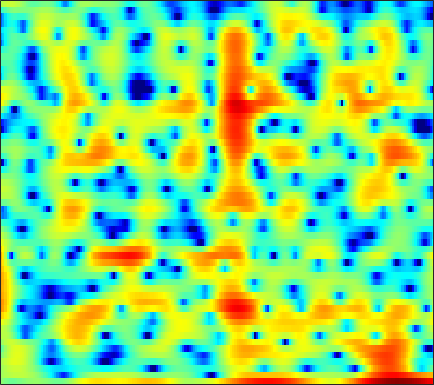

Data behind this chart, as committed beside it:
0.5494, 0.20418, -0.21723, -0.5452, -0.7067, -0.78931, -0.72867, -0.60475, -0.38822, -0.14234, 0.10347, 0.27312, 0.46114, 0.60188, 0.67485, 0.72925, 0.73304, 0.69385, 0.60237, 0.46756, 0.29128, 0.13957, -0.076142, -0.29047
1.091, 1.32, 1.576, 1.78, 1.904, 2.034, 2.125, 2.166, 2.184, 2.158, 2.081, 1.989, 1.816, 1.584, 1.367, 1.019, 0.6028, 0.2384, -0.319, -0.9698, -1.725, -2.371, -3.352, -4.503
0.9686, 1.344, 1.762, 2.089, 2.279, 2.455, 2.553, 2.571, 2.523, 2.391, 2.176, 1.96, 1.599, 1.155, 0.7706, 0.1916, -0.4557, -0.9796, -1.711, -2.471, -3.22, -3.756, -4.405, -4.952
1.386, 1.825, 2.334, 2.753, 3, 3.238, 3.368, 3.394, 3.321, 3.129, 2.81, 2.484, 1.925, 1.214, 0.5724, -0.4388, -1.653, -2.717, -4.38, -6.399, -8.895, -11.17, -14.66, -16.88
-0.2532, 0.4996, 1.375, 2.093, 2.525, 2.961, 3.241, 3.348, 3.356, 3.216, 2.931, 2.614, 2.058, 1.346, 0.7106, -0.2686, -1.396, -2.332, -3.688, -5.129, -6.58, -7.571, -8.572, -8.974
-1.495, -0.3339, 0.8966, 1.82, 2.344, 2.848, 3.147, 3.252, 3.247, 3.097, 2.82, 2.53, 2.039, 1.428, 0.8892, 0.04639, -0.9514, -1.809, -3.115, -4.594, -6.232, -7.5, -9.12, -10.1
0.7524, 1.377, 2.001, 2.397, 2.546, 2.558, 2.38, 2.143, 1.727, 1.246, 0.7672, 0.446, 0.08658, -0.1985, -0.3942, -0.6942, -1.081, -1.468, -2.155, -3.064, -4.26, -5.341, -6.945, -8.061
1.808, 1.909, 1.855, 1.549, 1.137, 0.3194, -0.8433, -1.987, -3.912, -6.364, -9.11, -10.58, -10.18, -8.105, -6.577, -4.914, -3.656, -2.942, -2.218, -1.7, -1.308, -1.027, -0.6175, -0.1092
2.214, 2.067, 1.676, 1.052, 0.4223, -0.6581, -2.039, -3.278, -5.211, -7.397, -9.486, -10.47, -10.36, -9.101, -8.002, -6.637, -5.432, -4.635, -3.682, -2.787, -1.954, -1.333, -0.4835, 0.3606
3.744, 3.452, 2.886, 2.134, 1.457, 0.4149, -0.7401, -1.645, -2.867, -4.001, -5.025, -5.678, -6.354, -6.822, -7.051, -7.184, -7.162, -7.027, -6.575, -5.801, -4.711, -3.778, -2.486, -1.234
6.125, 5.632, 4.764, 3.666, 2.701, 1.255, -0.3375, -1.578, -3.163, -4.566, -5.712, -6.431, -7.31, -8.281, -9.188, -10.81, -13.22, -15.71, -18.14, -15.05, -10.76, -8.2, -5.514, -3.443
8.199, 7.517, 6.327, 4.772, 3.332, 0.9759, -2.055, -4.943, -10.06, -15.82, -14.37, -11.74, -9.667, -8.878, -8.816, -9.314, -10.18, -10.85, -11.41, -10.64, -8.937, -7.532, -5.888, -4.5
8.43, 7.765, 6.632, 5.212, 3.948, 1.999, -0.2412, -2.06, -4.407, -6.071, -6.699, -6.653, -6.41, -6.225, -6.254, -6.502, -6.861, -7.178, -7.561, -7.872, -8.075, -8.175, -8.159, -7.925
7.713, 7.156, 6.258, 5.193, 4.304, 3.031, 1.719, 0.7368, -0.5069, -1.621, -2.557, -3.191, -3.95, -4.65, -5.172, -5.946, -6.88, -7.707, -8.949, -10.63, -12.83, -14.85, -17.46, -18.05
7.455, 6.928, 6.089, 5.113, 4.304, 3.143, 1.931, 1.018, -0.1935, -1.334, -2.358, -3.036, -3.833, -4.558, -5.065, -5.727, -6.511, -7.249, -8.426, -9.968, -11.81, -13.43, -15.53, -15.91
7.598, 7.006, 6.06, 4.935, 3.979, 2.55, 0.9608, -0.3159, -2.089, -3.844, -5.3, -6.024, -6.415, -6.332, -6.138, -5.876, -5.7, -5.668, -5.782, -5.976, -6.257, -6.473, -6.62, -6.562
7.505, 6.824, 5.741, 4.46, 3.356, 1.659, -0.3795, -2.218, -5.258, -9.541, -17.12, -27.89, -15.5, -10.3, -8.089, -6.21, -4.966, -4.298, -3.688, -3.279, -3.031, -2.881, -2.701, -2.58
6.8, 5.984, 4.76, 3.425, 2.387, 0.9691, -0.5027, -1.637, -3.203, -4.757, -6.016, -6.431, -6.26, -5.537, -4.842, -3.967, -3.274, -2.859, -2.386, -2.038, -1.728, -1.5, -1.296, -1.172
6.428, 5.136, 3.155, 1.083, -0.2854, -1.371, -1.576, -1.421, -1.14, -0.913, -0.8357, -0.8422, -0.8665, -0.9567, -1.089, -1.332, -1.636, -1.867, -2.068, -2.021, -1.657, -1.299, -0.7816, -0.3583
6.77, 4.984, 1.706, -3.384, -10.06, -13.03, -5.024, -2.144, 0.05993, 1.278, 1.93, 2.094, 1.99, 1.543, 0.902, -0.4088, -2.363, -4.508, -8.25, -10.03, -6.567, -3.935, -1.419, 0.1614
5.3, 4.295, 2.804, 1.34, 0.4254, -0.247, -0.338, -0.1709, 0.1884, 0.4729, 0.6216, 0.6334, 0.4395, -0.01502, -0.5288, -1.543, -2.924, -4.162, -5.764, -6.243, -4.969, -3.592, -1.861, -0.6019
3.721, 3.139, 2.289, 1.409, 0.7643, -0.03067, -0.6954, -1.123, -1.55, -1.813, -1.956, -1.965, -1.903, -1.837, -1.782, -1.748, -1.78, -1.766, -1.668, -1.386, -0.9533, -0.5629, 0.00636, 0.4758
2.316, 1.776, 0.9424, -0.02226, -0.8327, -2.05, -3.397, -4.471, -5.887, -6.907, -7.096, -6.673, -5.625, -4.391, -3.552, -2.546, -1.714, -1.168, -0.5299, 0.05392, 0.5803, 0.9651, 1.436, 1.836
0.528, -0.03063, -0.8733, -1.863, -2.741, -4.193, -6.151, -8.124, -12.08, -20.15, -24.92, -15.31, -9.899, -6.744, -5.065, -3.4, -2.12, -1.359, -0.5135, 0.1754, 0.7893, 1.217, 1.741, 2.261
-2.146, -2.648, -3.149, -3.562, -3.862, -4.371, -5.103, -5.769, -6.697, -7.38, -7.361, -6.848, -5.712, -4.499, -3.659, -2.705, -1.955, -1.506, -1.004, -0.5889, -0.1549, 0.1902, 0.7318, 1.402
-8.292, -9.192, -8.056, -6.048, -4.811, -3.632, -2.909, -2.599, -2.359, -2.243, -2.127, -2.02, -1.832, -1.653, -1.548, -1.459, -1.508, -1.661, -2.028, -2.529, -3.037, -3.227, -2.818, -1.636
-8.94, -10.1, -7.874, -4.935, -3.253, -1.697, -0.7253, -0.2891, -0.01996, 0.007814, -0.1652, -0.3688, -0.7327, -1.111, -1.396, -1.808, -2.278, -2.757, -3.767, -5.527, -8.835, -13.84, -25.06, -8.991
-0.7073, -0.752, -0.5714, -0.2006, 0.09845, 0.4203, 0.5389, 0.4734, 0.1418, -0.4743, -1.387, -2.259, -3.611, -4.985, -5.786, -6.25, -6.002, -5.616, -5.154, -4.976, -4.952, -4.873, -4.153, -2.694
1.826, 1.845, 1.827, 1.768, 1.667, 1.439, 1.041, 0.604, -0.2094, -1.365, -2.978, -4.604, -7.585, -12.54, -19.96, -22.06, -12.23, -8.927, -6.126, -4.235, -2.824, -1.943, -0.8774, 0.1321
2.399, 2.365, 2.257, 2.065, 1.859, 1.484, 0.9823, 0.496, -0.3027, -1.311, -2.515, -3.571, -5.069, -6.479, -7.198, -7.316, -6.412, -5.403, -3.972, -2.623, -1.458, -0.673, 0.213, 0.9554
1.828, 1.739, 1.596, 1.402, 1.221, 0.8953, 0.4716, 0.08031, -0.5342, -1.237, -1.982, -2.525, -3.164, -3.618, -3.775, -3.683, -3.311, -2.859, -2.099, -1.264, -0.4545, 0.1198, 0.7973, 1.337
0.25, 0.1507, 0.1087, 0.1234, 0.1153, 0.02752, -0.2162, -0.5049, -1.061, -1.767, -2.597, -3.208, -3.936, -4.355, -4.394, -4.055, -3.373, -2.72, -1.788, -0.8713, 0.01166, 0.5959, 1.285, 1.842
-3.998, -3.92, -3.128, -2.099, -1.461, -0.8772, -0.7083, -0.8454, -1.435, -2.487, -4.086, -5.682, -8.348, -10.73, -10.8, -8.567, -5.913, -4.23, -2.485, -1.137, -0.0458, 0.625, 1.411, 2.091
-27.53, -14.97, -7.313, -3.749, -2.115, -0.8218, -0.2162, -0.1745, -0.5688, -1.548, -3.151, -4.858, -7.814, -10.9, -11.09, -8.27, -5.521, -3.974, -2.51, -1.521, -0.912, -0.5555, -0.04806, 0.6133
-2.93, -2.754, -1.913, -0.8106, -0.08338, 0.6432, 1.04, 1.114, 0.9444, 0.4796, -0.2043, -0.8215, -1.606, -2.195, -2.397, -2.381, -2.16, -2.054, -2.115, -2.579, -3.642, -4.861, -6.808, -6.986
-0.1731, -0.04496, 0.2386, 0.5733, 0.8183, 1.101, 1.228, 1.239, 1.064, 0.7489, 0.3136, -0.04949, -0.5544, -0.9977, -1.259, -1.54, -1.74, -1.904, -2.274, -3.032, -4.275, -5.763, -8.209, -8.743
-1.313, -1.103, -0.7799, -0.4582, -0.2196, 0.002335, 0.1026, 0.05625, -0.1699, -0.6013, -1.239, -1.806, -2.65, -3.424, -3.841, -3.997, -3.744, -3.34, -2.749, -2.211, -1.817, -1.537, -1.112, -0.4236
-5.373, -5.001, -4.253, -3.388, -2.819, -2.245, -1.902, -1.853, -2.024, -2.579, -3.58, -4.711, -6.867, -9.983, -12.89, -13.7, -9.773, -7.018, -4.272, -2.227, -0.7141, 0.2334, 1.296, 2.208
-17.05, -14.09, -10.26, -7.674, -6.345, -5.085, -4.337, -4.007, -3.912, -4.168, -4.798, -5.593, -7.051, -8.997, -10.36, -10.41, -8.172, -6.097, -3.662, -1.691, -0.09706, 0.8907, 1.997, 2.901
-12.74, -11.9, -10.14, -8.638, -7.776, -6.942, -6.312, -5.886, -5.442, -5.084, -4.82, -4.717, -4.634, -4.572, -4.409, -3.931, -3.184, -2.503, -1.464, -0.4381, 0.5349, 1.206, 2.013, 2.703
-4.92, -5.519, -6.266, -7.131, -7.866, -8.784, -9.091, -8.71, -7.475, -6, -4.723, -3.914, -3.082, -2.425, -1.968, -1.475, -0.9594, -0.6062, -0.1034, 0.3899, 0.8731, 1.206, 1.656, 2.091
0.46, -0.5779, -2.301, -4.637, -7.123, -12.65, -32.85, -17.11, -9.348, -5.577, -3.3, -2.154, -1.087, -0.3916, -0.07899, 0.1829, 0.3041, 0.3807, 0.4145, 0.4577, 0.4867, 0.4896, 0.4787, 0.5135
4.551, 3.716, 2.4, 0.9109, -0.3084, -1.777, -2.637, -2.652, -1.936, -0.9737, -0.1654, 0.2505, 0.5593, 0.5567, 0.3316, -0.1138, -0.7889, -1.308, -1.935, -2.346, -2.568, -2.701, -3.199, -4.301
5.089, 4.612, 3.937, 3.217, 2.692, 2.07, 1.554, 1.254, 0.9754, 0.7137, 0.4128, 0.1299, -0.4526, -1.331, -2.187, -3.791, -6.033, -8.382, -11.79, -12.8, -10.3, -8.57, -7.299, -7.354
3.427, 3.265, 3.06, 2.806, 2.59, 2.215, 1.774, 1.402, 0.8135, 0.1497, -0.6059, -1.246, -2.228, -3.35, -4.319, -5.955, -7.966, -9.833, -12.49, -12.93, -10.28, -8.258, -6.005, -4.362
-0.3202, 0.1361, 0.6595, 1.007, 1.094, 0.9824, 0.6243, 0.1977, -0.5946, -1.59, -2.773, -3.75, -4.994, -6.03, -6.629, -7.083, -7.167, -7.04, -6.614, -5.82, -4.673, -3.673, -2.276, -0.8934
-6.14, -3.961, -2.13, -1.094, -0.7171, -0.6123, -0.9572, -1.493, -2.558, -4.106, -6.151, -8.086, -11.19, -14.3, -14.78, -12.44, -9.735, -7.994, -5.952, -4.177, -2.591, -1.468, -0.09889, 1.173
-4.845, -3.708, -2.522, -1.821, -1.568, -1.607, -2.055, -2.673, -3.849, -5.473, -7.641, -9.71, -13.12, -16.56, -17.03, -14.1, -10.64, -8.505, -6.011, -3.893, -2.053, -0.8138, 0.6482, 1.903
-1.891, -1.743, -1.539, -1.44, -1.469, -1.724, -2.245, -2.835, -3.897, -5.232, -6.854, -8.161, -9.805, -11, -11.32, -10.74, -9.314, -7.837, -5.737, -3.684, -1.828, -0.552, 0.9178, 2.121
-1.238, -1.232, -1.19, -1.135, -1.174, -1.37, -1.794, -2.26, -3.162, -4.42, -6.039, -7.542, -10.11, -13.65, -16.82, -17.06, -12.35, -9.171, -5.847, -3.291, -1.257, -0.00524, 1.363, 2.446
-3.362, -2.929, -2.247, -1.664, -1.368, -1.176, -1.251, -1.485, -2.037, -2.878, -4.043, -5.147, -7.019, -9.21, -10.62, -10.45, -8.044, -5.865, -3.374, -1.376, 0.1896, 1.075, 1.999, 2.674
-9.537, -6.822, -4.337, -2.76, -1.955, -1.306, -1.014, -1.01, -1.172, -1.457, -1.832, -2.101, -2.389, -2.502, -2.374, -1.922, -1.142, -0.4105, 0.5568, 1.419, 2.026, 2.289, 2.364, 2.139
-7.653, -5.979, -4.084, -2.694, -1.97, -1.42, -1.28, -1.378, -1.693, -2.018, -2.067, -1.857, -1.212, -0.3396, 0.3681, 1.299, 2.181, 2.727, 3.315, 3.636, 3.617, 3.354, 2.529, 1.012
-5.593, -4.879, -3.833, -2.974, -2.582, -2.461, -2.95, -3.758, -5.609, -8.339, -10.23, -8.769, -5.197, -2.187, -0.4604, 1.347, 2.649, 3.36, 3.992, 4.255, 4.161, 3.817, 2.964, 1.607
-9.775, -7.809, -5.789, -4.419, -3.818, -3.566, -3.951, -4.722, -6.452, -8.912, -10.49, -9.204, -5.903, -3.007, -1.304, 0.4247, 1.69, 2.393, 3.021, 3.357, 3.418, 3.287, 2.928, 2.403
-9.867, -7.554, -5.302, -3.8, -3.059, -2.506, -2.335, -2.411, -2.639, -2.859, -2.819, -2.54, -1.871, -0.9959, -0.31, 0.5321, 1.25, 1.681, 2.111, 2.378, 2.471, 2.451, 2.302, 2.04
-2.906, -2.285, -1.443, -0.7503, -0.3539, -0.002508, 0.1485, 0.1657, 0.09221, -0.01923, -0.1128, -0.1355, -0.09333, 0.03731, 0.1857, 0.4455, 0.7182, 0.9187, 1.156, 1.317, 1.38, 1.355, 1.2, 0.9097
1.695, 1.905, 2.163, 2.357, 2.433, 2.423, 2.269, 2.062, 1.668, 1.172, 0.5988, 0.1475, -0.4216, -0.8926, -1.135, -1.268, -1.187, -1.022, -0.7448, -0.4838, -0.3028, -0.2732, -0.3873, -0.7212
